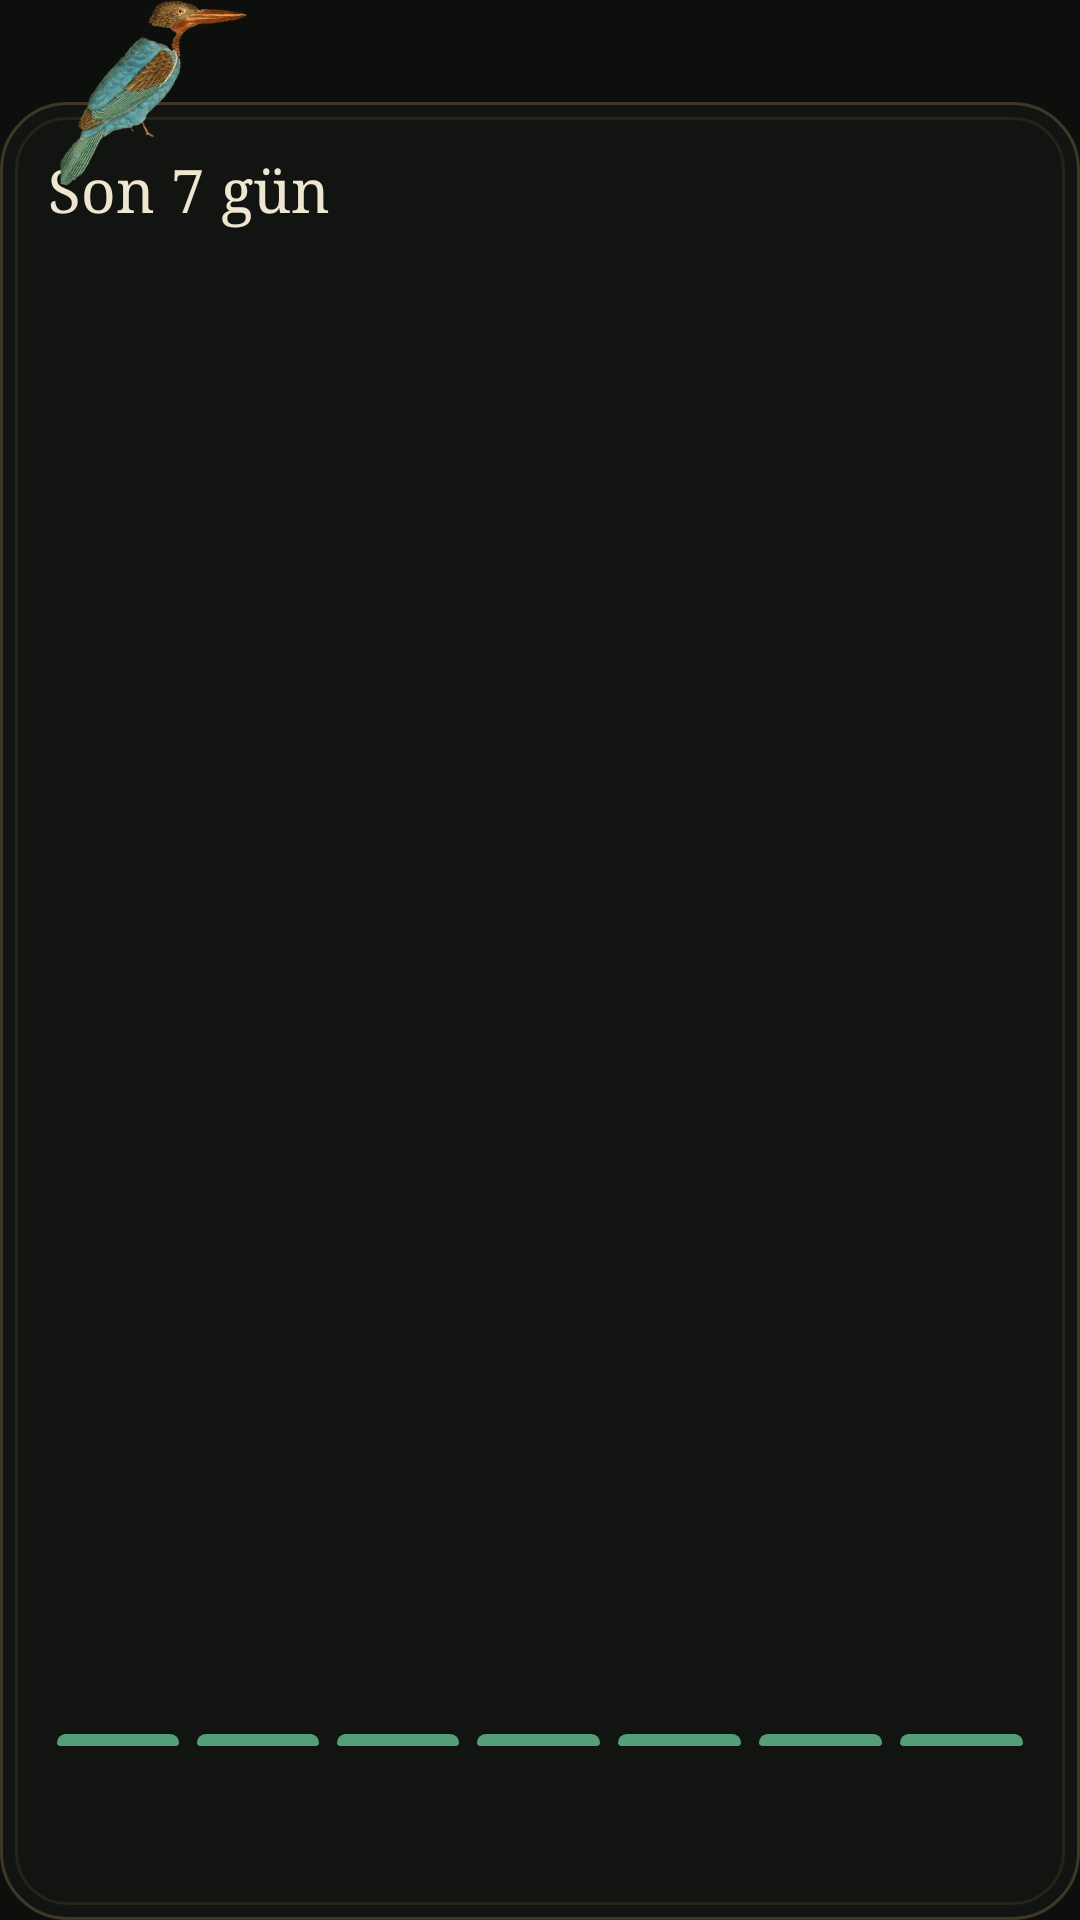

The Android layout XML behind this screen, and the referenced resources:
<!-- AndroidManifest.xml: application theme Theme.AcademiaOS -->
<!-- res/layout/widget_study.xml -->
<?xml version="1.0" encoding="utf-8"?>
<FrameLayout xmlns:android="http://schemas.android.com/apk/res/android" android:id="@+id/root" android:layout_width="match_parent" android:layout_height="match_parent">
  <LinearLayout android:id="@+id/card" style="@style/W.Card" android:layout_width="match_parent" android:layout_height="match_parent" android:layout_marginTop="34dp" android:orientation="vertical">
    <LinearLayout android:layout_width="match_parent" android:layout_height="wrap_content" android:orientation="horizontal" android:gravity="bottom">
      <TextView style="@style/W.Title" android:layout_width="0dp" android:layout_height="wrap_content" android:layout_weight="1" android:text="Son 7 gün" />
      <TextView android:id="@+id/study_total" style="@style/W.Title" android:layout_width="wrap_content" android:layout_height="wrap_content" />
    </LinearLayout>
    <LinearLayout android:id="@+id/bars" android:layout_width="match_parent" android:layout_height="0dp" android:layout_weight="1" android:layout_marginTop="10dp" android:minHeight="40dp" android:orientation="horizontal"><FrameLayout android:layout_width="0dp" android:layout_height="match_parent" android:layout_weight="1" android:layout_marginStart="3dp" android:layout_marginEnd="3dp"><ImageView android:id="@+id/bar0" android:layout_width="match_parent" android:layout_height="4dp" android:layout_gravity="bottom" android:src="@drawable/bar_forest" android:scaleType="fitXY" android:importantForAccessibility="no" /></FrameLayout><FrameLayout android:layout_width="0dp" android:layout_height="match_parent" android:layout_weight="1" android:layout_marginStart="3dp" android:layout_marginEnd="3dp"><ImageView android:id="@+id/bar1" android:layout_width="match_parent" android:layout_height="4dp" android:layout_gravity="bottom" android:src="@drawable/bar_forest" android:scaleType="fitXY" android:importantForAccessibility="no" /></FrameLayout><FrameLayout android:layout_width="0dp" android:layout_height="match_parent" android:layout_weight="1" android:layout_marginStart="3dp" android:layout_marginEnd="3dp"><ImageView android:id="@+id/bar2" android:layout_width="match_parent" android:layout_height="4dp" android:layout_gravity="bottom" android:src="@drawable/bar_forest" android:scaleType="fitXY" android:importantForAccessibility="no" /></FrameLayout><FrameLayout android:layout_width="0dp" android:layout_height="match_parent" android:layout_weight="1" android:layout_marginStart="3dp" android:layout_marginEnd="3dp"><ImageView android:id="@+id/bar3" android:layout_width="match_parent" android:layout_height="4dp" android:layout_gravity="bottom" android:src="@drawable/bar_forest" android:scaleType="fitXY" android:importantForAccessibility="no" /></FrameLayout><FrameLayout android:layout_width="0dp" android:layout_height="match_parent" android:layout_weight="1" android:layout_marginStart="3dp" android:layout_marginEnd="3dp"><ImageView android:id="@+id/bar4" android:layout_width="match_parent" android:layout_height="4dp" android:layout_gravity="bottom" android:src="@drawable/bar_forest" android:scaleType="fitXY" android:importantForAccessibility="no" /></FrameLayout><FrameLayout android:layout_width="0dp" android:layout_height="match_parent" android:layout_weight="1" android:layout_marginStart="3dp" android:layout_marginEnd="3dp"><ImageView android:id="@+id/bar5" android:layout_width="match_parent" android:layout_height="4dp" android:layout_gravity="bottom" android:src="@drawable/bar_forest" android:scaleType="fitXY" android:importantForAccessibility="no" /></FrameLayout><FrameLayout android:layout_width="0dp" android:layout_height="match_parent" android:layout_weight="1" android:layout_marginStart="3dp" android:layout_marginEnd="3dp"><ImageView android:id="@+id/bar6" android:layout_width="match_parent" android:layout_height="4dp" android:layout_gravity="bottom" android:src="@drawable/bar_forest" android:scaleType="fitXY" android:importantForAccessibility="no" /></FrameLayout></LinearLayout>
    <LinearLayout android:layout_width="match_parent" android:layout_height="wrap_content" android:layout_marginTop="4dp" android:orientation="horizontal"><TextView android:id="@+id/lab0" android:layout_width="0dp" android:layout_height="wrap_content" android:layout_weight="1" android:gravity="center" android:textSize="10sp" android:fontFamily="serif" android:textColor="@color/muted_dim" /><TextView android:id="@+id/lab1" android:layout_width="0dp" android:layout_height="wrap_content" android:layout_weight="1" android:gravity="center" android:textSize="10sp" android:fontFamily="serif" android:textColor="@color/muted_dim" /><TextView android:id="@+id/lab2" android:layout_width="0dp" android:layout_height="wrap_content" android:layout_weight="1" android:gravity="center" android:textSize="10sp" android:fontFamily="serif" android:textColor="@color/muted_dim" /><TextView android:id="@+id/lab3" android:layout_width="0dp" android:layout_height="wrap_content" android:layout_weight="1" android:gravity="center" android:textSize="10sp" android:fontFamily="serif" android:textColor="@color/muted_dim" /><TextView android:id="@+id/lab4" android:layout_width="0dp" android:layout_height="wrap_content" android:layout_weight="1" android:gravity="center" android:textSize="10sp" android:fontFamily="serif" android:textColor="@color/muted_dim" /><TextView android:id="@+id/lab5" android:layout_width="0dp" android:layout_height="wrap_content" android:layout_weight="1" android:gravity="center" android:textSize="10sp" android:fontFamily="serif" android:textColor="@color/muted_dim" /><TextView android:id="@+id/lab6" android:layout_width="0dp" android:layout_height="wrap_content" android:layout_weight="1" android:gravity="center" android:textSize="10sp" android:fontFamily="serif" android:textColor="@color/muted_dim" /></LinearLayout>
    <TextView android:id="@+id/study_subjects" android:layout_width="match_parent" android:layout_height="wrap_content" android:layout_marginTop="8dp" android:maxLines="1" android:ellipsize="end" android:fontFamily="serif" android:textSize="12.5sp" android:textColor="@color/ivory_soft" />
  </LinearLayout>
  <ImageView android:id="@+id/study_bird" android:layout_width="wrap_content" android:layout_height="62dp" android:layout_gravity="top|start" android:layout_marginStart="20dp" android:layout_marginEnd="20dp" android:adjustViewBounds="true" android:scaleType="fitCenter" android:src="@drawable/w_kingfisher" android:importantForAccessibility="no" />
</FrameLayout>
<!-- resources referenced by this layout -->
<resources>
  <color name="ivory_soft">#CFC5AF</color>
  <color name="muted_dim">#9C937F</color>
  <!-- drawable bar_forest (drawable) -->
  <?xml version="1.0" encoding="utf-8"?>
  <shape xmlns:android="http://schemas.android.com/apk/res/android" android:shape="rectangle"><solid android:color="#D95FB98A"/><corners android:topLeftRadius="5dp" android:topRightRadius="5dp" android:bottomLeftRadius="2dp" android:bottomRightRadius="2dp"/></shape>
  <!-- drawable w_kingfisher: png bitmap (drawable-nodpi, 14903 bytes) -->
  <style name="W.Card">
          <item name="android:padding">16dp</item>
          <item name="android:background">@drawable/card_forest</item>
      </style>
  <style name="W.Title">
          <item name="android:textSize">20sp</item>
          <item name="android:textColor">@color/ivory</item>
          <item name="android:fontFamily">serif</item>
      </style>
  <style name="Theme.AcademiaOS" parent="Theme.Material3.Dark.NoActionBar">
          <item name="colorPrimary">@color/gold</item>
          <item name="colorOnPrimary">@color/ink_bg</item>
          <item name="colorSecondary">@color/emerald</item>
          <item name="colorSurface">@color/surface</item>
          <item name="colorOnSurface">@color/ivory</item>
          <item name="android:colorBackground">@color/ink_bg</item>
          <item name="android:statusBarColor">@color/ink_bg</item>
          <item name="android:navigationBarColor">@color/ink_bg</item>
          <item name="android:windowLightStatusBar">false</item>
      </style>
  <!-- drawable card_forest (drawable) -->
  <?xml version="1.0" encoding="utf-8"?>
  <layer-list xmlns:android="http://schemas.android.com/apk/res/android">
      <item><shape android:shape="rectangle"><solid android:color="#C7141713"/><stroke android:width="1dp" android:color="#42C9A86A"/><corners android:radius="22dp"/></shape></item>
      <item android:top="5dp" android:left="5dp" android:right="5dp" android:bottom="5dp"><shape android:shape="rectangle"><stroke android:width="1dp" android:color="#1AC9A86A"/><corners android:radius="17dp"/></shape></item>
  </layer-list>
  <color name="ivory">#EFE6D2</color>
  <color name="gold">#C9A86A</color>
  <color name="ink_bg">#0D0F0D</color>
  <color name="emerald">#5FB98A</color>
  <color name="surface">#161915</color>
</resources>
